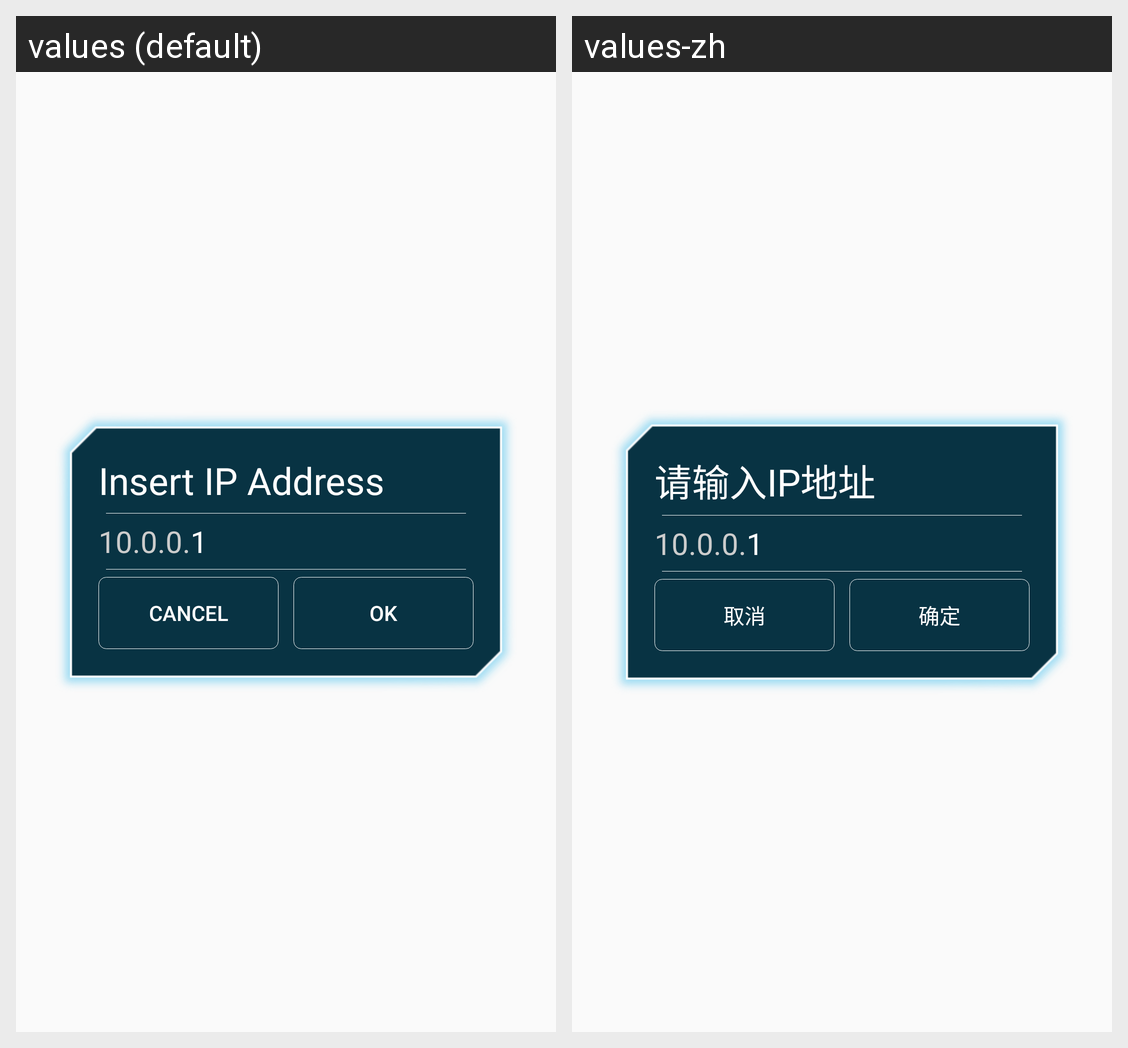

Locale-by-locale string values for the Android screen shown in this grid:
Android screen res/layout/dialog_manually_set_server.xml rendered under 2 locales, left to right: values (default), values-zh. Device: Nexus 5 (rendered at 1080×1920; each locale shown at half size, 540×960, under a caption strip naming it); theme AppTheme.
Strings drawn on this screen, with the default value and each locale's value (text and hints the layout hard-codes, and strings that could not be matched under every locale, appear in the picture but are not listed):

insert_ip_adress
  values: Insert IP Address
  values-zh: 请输入IP地址

cancel
  values: Cancel
  values-zh: 取消

ok
  values: OK
  values-zh: 确定
